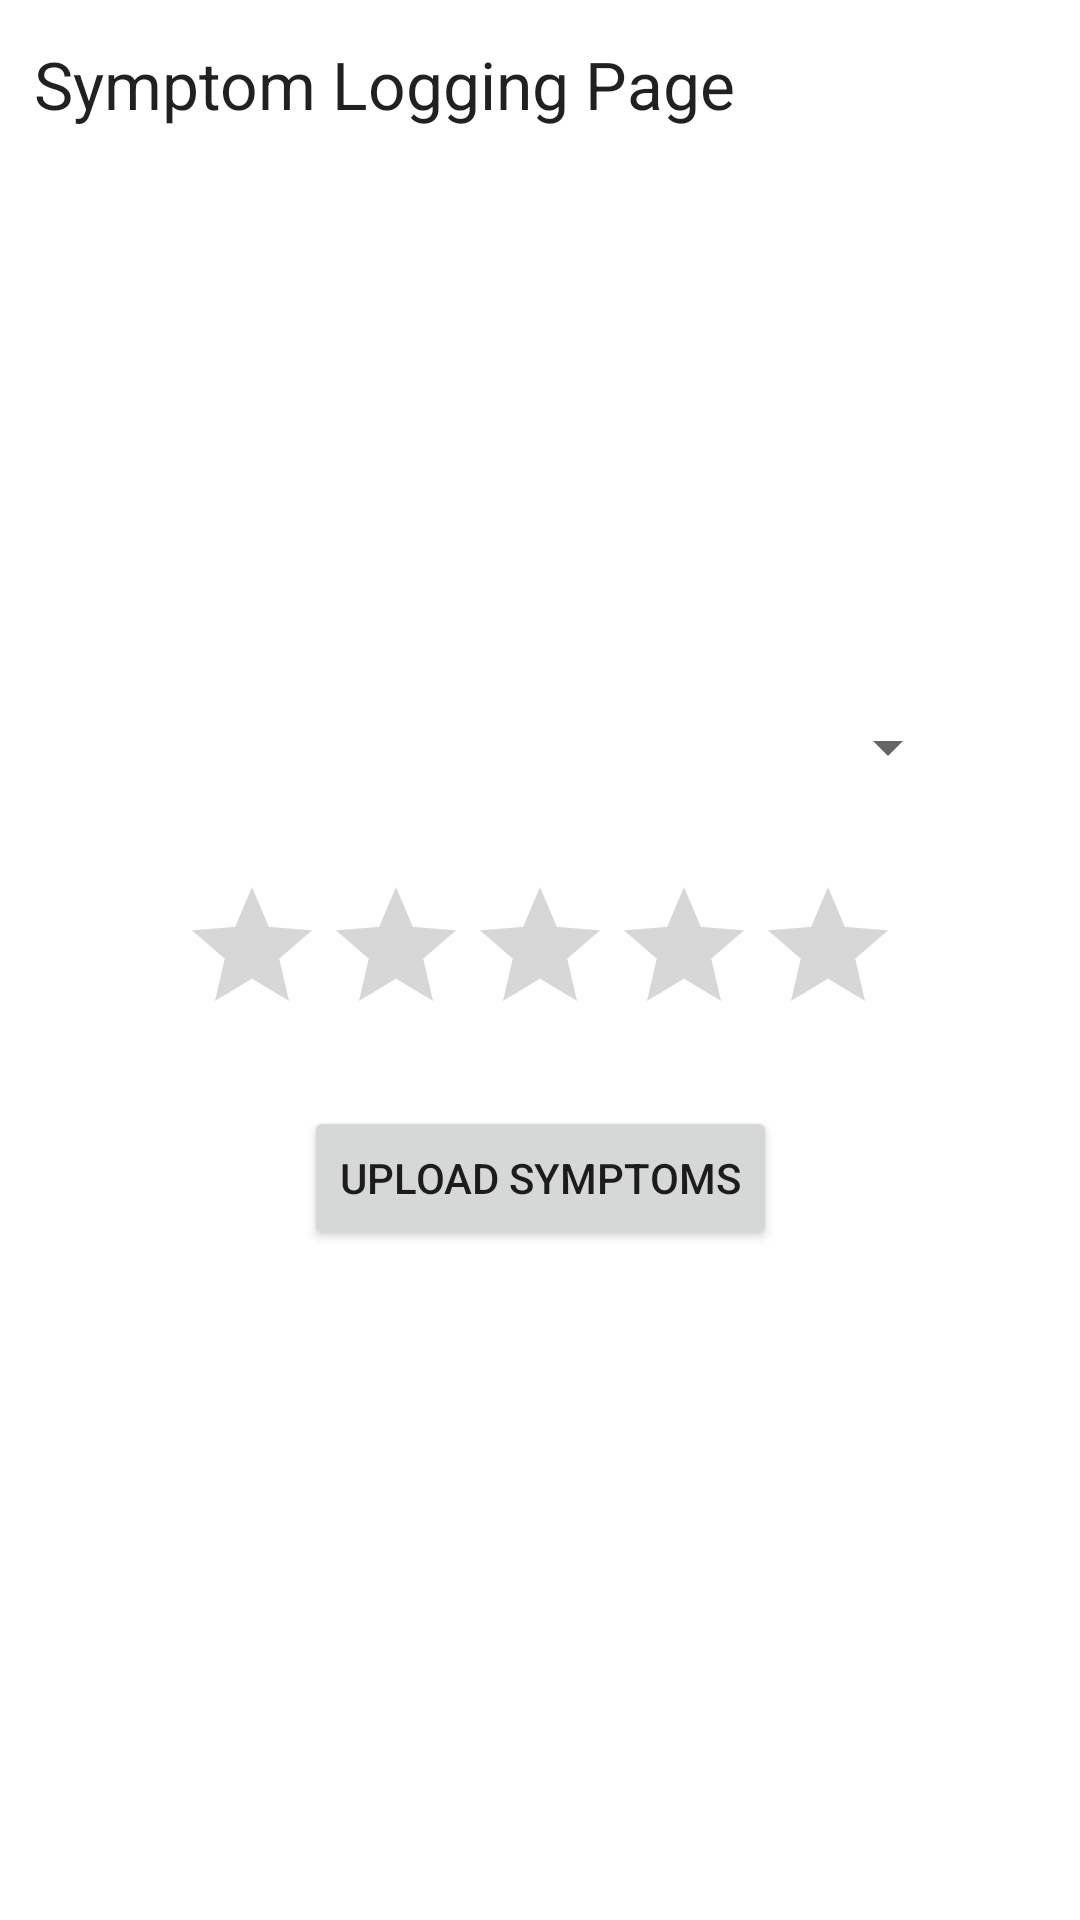

Reconstruct the res/layout file that produces this screen, plus the resources it refers to.
<!-- AndroidManifest.xml: application theme Theme.CovidSymptomMonitor -->
<!-- res/layout/activity_symptom_logging.xml -->
<?xml version="1.0" encoding="utf-8"?>
<androidx.constraintlayout.widget.ConstraintLayout xmlns:android="http://schemas.android.com/apk/res/android"
    xmlns:app="http://schemas.android.com/apk/res-auto"
    xmlns:tools="http://schemas.android.com/tools"
    android:id="@+id/symptom_logging_activity"
    android:layout_width="match_parent"
    android:layout_height="match_parent"
    tools:context=".SymptomLoggingActivity">

    <TextView
        android:id="@+id/symptom_logging_page_text_view"
        android:layout_width="wrap_content"
        android:layout_height="wrap_content"
        android:text="@string/symptom_logging_page"
        android:textAppearance="@style/TextAppearance.AppCompat.Large"
        app:layout_constraintBottom_toBottomOf="parent"
        app:layout_constraintEnd_toEndOf="parent"
        app:layout_constraintHorizontal_bias="0.09"
        app:layout_constraintStart_toStartOf="parent"
        app:layout_constraintTop_toTopOf="parent"
        app:layout_constraintVertical_bias="0.022" />

    <RatingBar
        android:id="@+id/symptom_rating_bar"
        android:layout_width="wrap_content"
        android:layout_height="wrap_content"
        android:contentDescription="@string/symptom_rating"
        app:layout_constraintBottom_toBottomOf="parent"
        app:layout_constraintEnd_toEndOf="parent"
        app:layout_constraintStart_toStartOf="parent"
        app:layout_constraintTop_toTopOf="parent" />

    <Button
        android:id="@+id/upload_symptoms_button"
        android:layout_width="wrap_content"
        android:layout_height="wrap_content"
        android:text="@string/upload_symptoms"
        app:layout_constraintBottom_toBottomOf="parent"
        app:layout_constraintEnd_toEndOf="parent"
        app:layout_constraintStart_toStartOf="parent"
        app:layout_constraintTop_toTopOf="parent"
        app:layout_constraintVertical_bias="0.623" />

    <Spinner
        android:id="@+id/select_symptom_spinner"
        android:layout_width="280dp"
        android:layout_height="48dp"
        android:contentDescription="@string/select_symptom"
        android:spinnerMode="dropdown"
        app:layout_constraintBottom_toBottomOf="parent"
        app:layout_constraintEnd_toEndOf="parent"
        app:layout_constraintStart_toStartOf="parent"
        app:layout_constraintTop_toTopOf="parent"
        app:layout_constraintVertical_bias="0.38" />

</androidx.constraintlayout.widget.ConstraintLayout>
<!-- resources referenced by this layout -->
<resources>
  <string name="select_symptom">Select Symptom</string>
  <string name="symptom_logging_page">Symptom Logging Page</string>
  <string name="symptom_rating">Symptom Rating</string>
  <string name="upload_symptoms">Upload Symptoms</string>
  <style name="Theme.CovidSymptomMonitor" parent="Theme.MaterialComponents.Light.DarkActionBar">
          
          <item name="colorPrimary">@color/purple_500</item>
          <item name="colorPrimaryVariant">@color/purple_700</item>
          <item name="colorOnPrimary">@color/white</item>
          
          <item name="colorSecondary">@color/teal_200</item>
          <item name="colorSecondaryVariant">@color/teal_700</item>
          <item name="colorOnSecondary">@color/black</item>
          
          <item name="android:statusBarColor" tools:targetApi="l">?attr/colorPrimaryVariant</item>
          
      </style>
  <!-- not gathered from this repository: default colours our renderer supplied (Android Studio template values) -->
  <color name="purple_500">#FF6200EE</color>
  <color name="purple_700">#FF3700B3</color>
  <color name="teal_200">#FF03DAC5</color>
  <color name="teal_700">#FF018786</color>
  <color name="black">#FF000000</color>
  <color name="white">#FFFFFFFF</color>
</resources>
